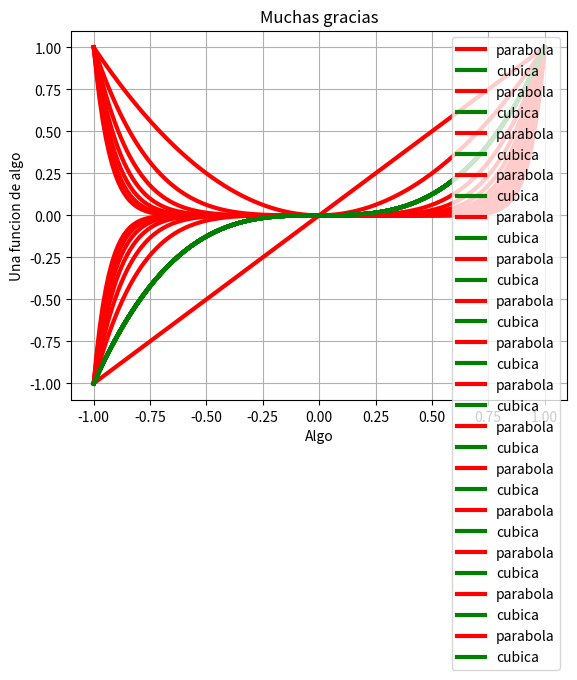

Write the Python code that produced this figure.
import matplotlib.pyplot as plt
import numpy as np
x=np.linspace(1,-1,150)
for n in range(1,16):
    y=x**n
    z=x
    w=x*x*x
    plt.plot(x,y,linewidth=3,color='r',label='parabola')
    plt.plot(z,w,linewidth=3,color='g',label='cubica')
    plt.legend()
    plt.title('Muchas gracias')
    plt.xlabel('Algo')
    plt.ylabel('Una funcion de algo')
    plt.grid(True)
    plt.show()
    nombre="grafica"+str(n)+".png"
    plt.savefig('nombre')
